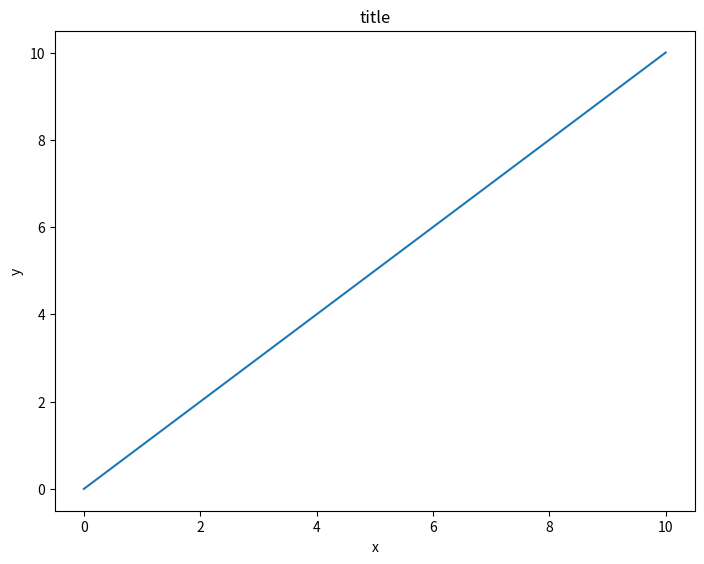

The script that saved this image:
import matplotlib.pyplot as plt
import numpy as np

x = np.linspace(0, 10, 100)
y = x
fig = plt.figure()
ax = fig.add_axes([0,0,1,1])
ax.plot(x,y)
ax.set_xlabel('x')
ax.set_ylabel('y')
ax.set_title('title')
fig.show()

